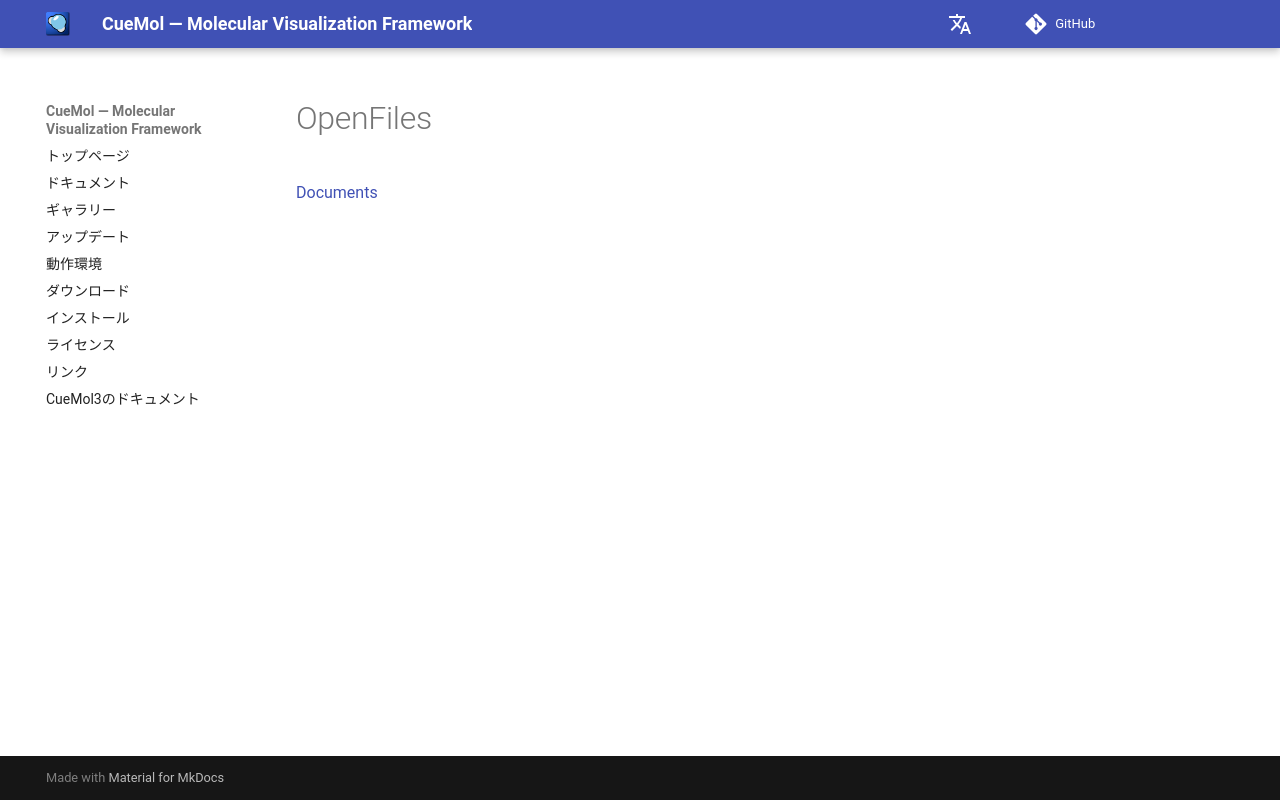

repository: CueMol/cuemol2_docs · page: cuemol2/OpenFiles/index.html · generator: mkdocs

[Documents](../../../en/Documents)
